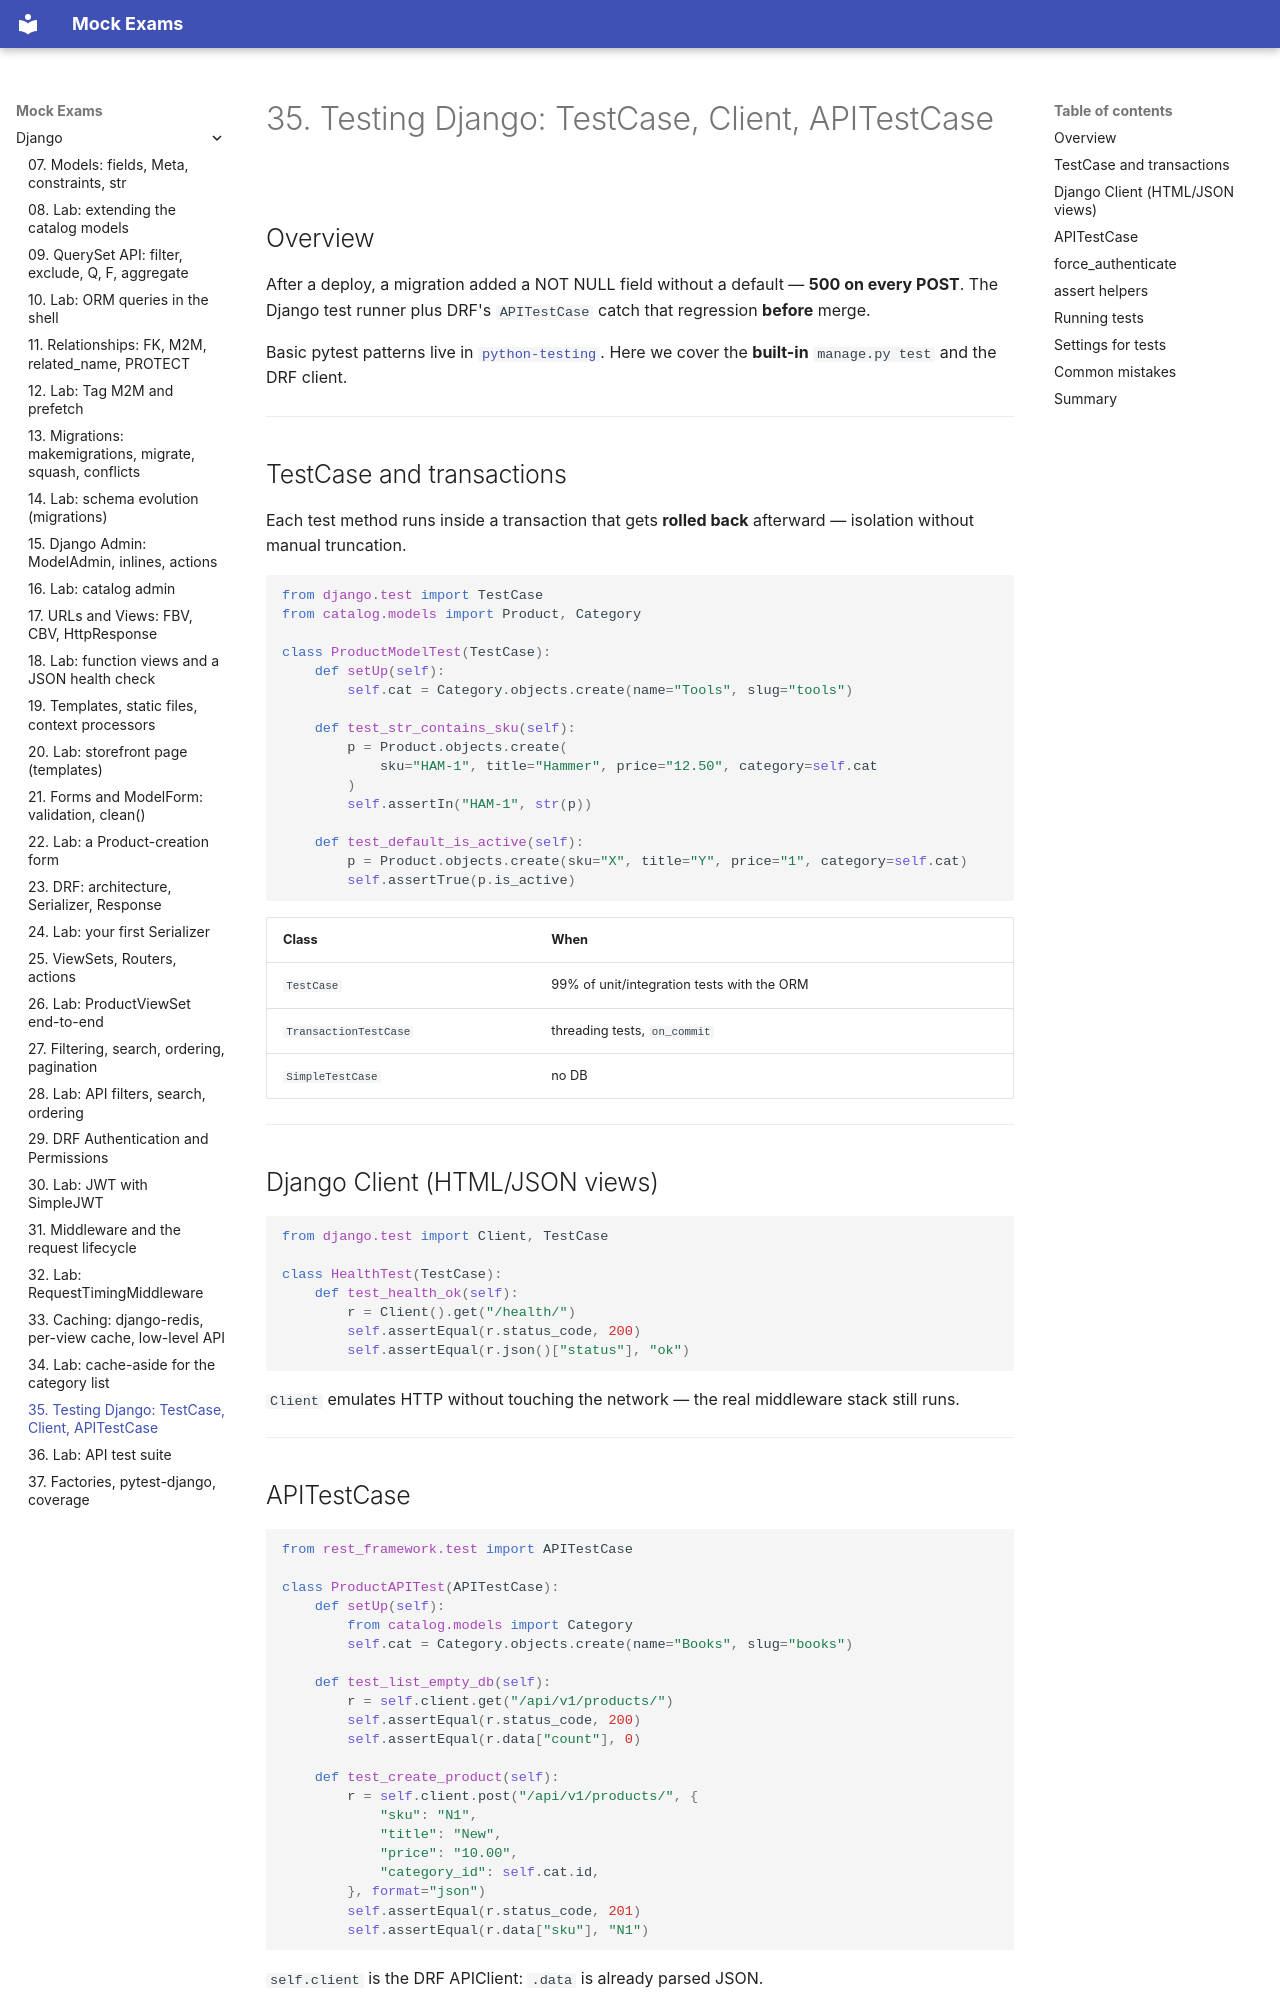

repository: FedorArbuzov/mock-exams · page: django/35-testing-django/index.html · generator: mkdocs

# 35. Testing Django: TestCase, Client, APITestCase

## Overview

After a deploy, a migration added a NOT NULL field without a default — **500 on every POST**. The Django test runner plus DRF's `APITestCase` catch that regression **before** merge.

Basic pytest patterns live in [`python-testing`](../python-testing/README.md). Here we cover the **built-in** `manage.py test` and the DRF client.

---

## TestCase and transactions

Each test method runs inside a transaction that gets **rolled back** afterward — isolation without manual truncation.

```python
from django.test import TestCase
from catalog.models import Product, Category

class ProductModelTest(TestCase):
    def setUp(self):
        self.cat = Category.objects.create(name="Tools", slug="tools")

    def test_str_contains_sku(self):
        p = Product.objects.create(
            sku="HAM-1", title="Hammer", price="12.50", category=self.cat
        )
        self.assertIn("HAM-1", str(p))

    def test_default_is_active(self):
        p = Product.objects.create(sku="X", title="Y", price="1", category=self.cat)
        self.assertTrue(p.is_active)
```

| Class | When |
|-------|-------|
| `TestCase` | 99% of unit/integration tests with the ORM |
| `TransactionTestCase` | threading tests, `on_commit` |
| `SimpleTestCase` | no DB |

---

## Django Client (HTML/JSON views)

```python
from django.test import Client, TestCase

class HealthTest(TestCase):
    def test_health_ok(self):
        r = Client().get("/health/")
        self.assertEqual(r.status_code, 200)
        self.assertEqual(r.json()["status"], "ok")
```

`Client` emulates HTTP without touching the network — the real middleware stack still runs.

---
